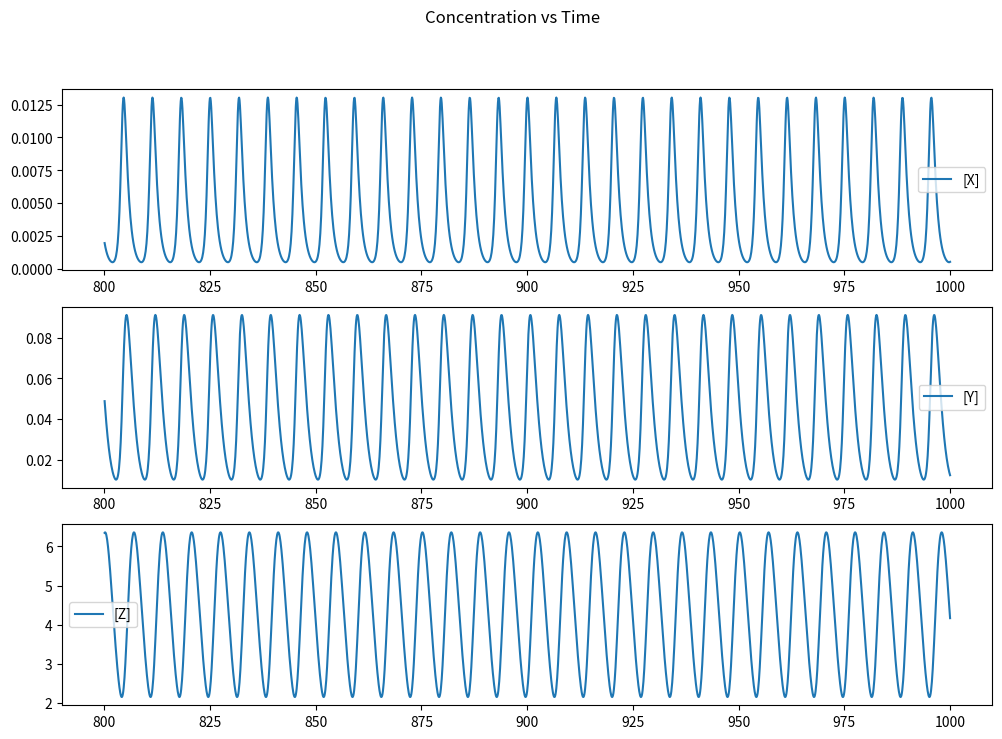
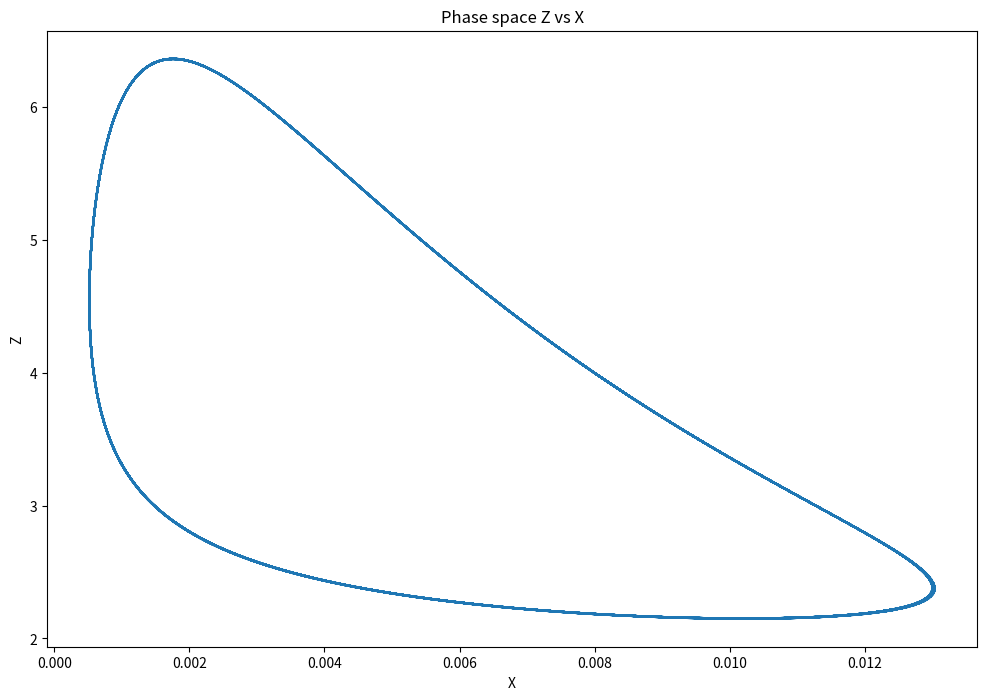

The matplotlib source for these figures, in order:
import numpy as np
from matplotlib import pyplot as plt
from scipy.integrate import odeint
from matplotlib.widgets import Slider, Button, RadioButtons

def sdot(s,t,params):
    k1,KI,n,k2,k3,k4,k5,k6,k7,k8=params
    X,Y1,Y2,Z=s
    dX = k1/(KI**n + Z**n) - k2*X
    dY1 = k3*X - k4*Y1
    dY2 = k7*Y1 - k8*Y2
    dZ = k5*Y2 - k6*Z
    ds=(dX,dY1,dY2,dZ)
    return ds

k1=1.0
KI=1.0
n=5.0
k2=1.0
k3=10.0
k4=1.0
k5=10.0
k6=1.0
k7=10.0
k8=1.0
params=k1,KI,n,k2,k3,k4,k5,k6,k7,k8

X=0.0
Y1=0.0
Y2=0.0
Z=0.00
s0=X,Y1,Y2,Z

## RUN MODEL WITH DEFAULT PARAMETER VALUES
t_max=1000
t_obs=np.linspace(0,t_max,t_max*10)
s_obs=odeint(sdot,s0,t_obs,args=(params,))

# trim transient behaviour
t_trim=800
obs_trim=int(t_trim*10) # because we used linspace with t_max*10 intervals
t_obs=t_obs[obs_trim:]
s_obs=s_obs[obs_trim:]

## CREATE TIMESERIES PLOT
plt.close("all")
fig_timeseries = plt.figure(figsize=(12,8))
ax1=fig_timeseries.add_subplot(3,1,1)
ax2=fig_timeseries.add_subplot(3,1,2)
ax3=fig_timeseries.add_subplot(3,1,3)

fig_timeseries.suptitle('Concentration vs Time')
ax1.plot(t_obs, s_obs[:,0], '-',label='[X]')
ax2.plot(t_obs, s_obs[:,1], '-',label='[Y]')
ax3.plot(t_obs, s_obs[:,3], '-',label='[Z]')
ax1.legend()
ax2.legend()
ax3.legend()
fig_timeseries.show()

## CREATE PHASE PLOT Z vs X
fig_phase = plt.figure(figsize=(12,8))
ax=fig_phase.add_subplot(1,1,1)
ax.plot(s_obs[:,0],s_obs[:,3])
ax.set_title('Phase space Z vs X')
ax.set_xlabel('X')
ax.set_ylabel('Z')

fig_phase.show()
